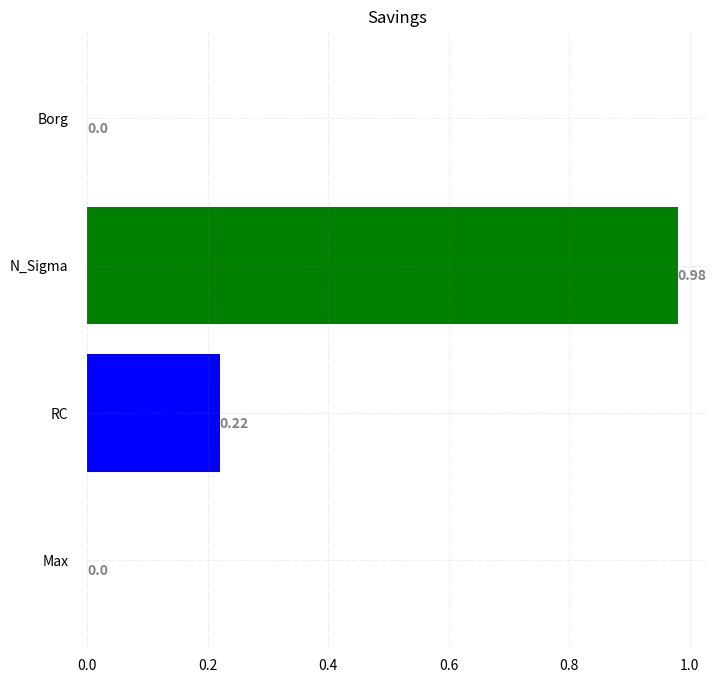

Recreate this plot in Python. (Note: this script raises an exception after producing the figure.)
from matplotlib import pyplot as plt

# Read CSV into pandas



name = ["Borg","N_Sigma","RC","Max"]
price = [0,.98,0.22,0]



# Figure Size
fig, ax = plt.subplots(figsize=(8, 8))

# Horizontal Bar Plot

color = ['red',"green", "blue", "yellow", "purple", "orange", "pink", "brown", "black", "lightgray"]
ax.barh(name, price, color=color)

# Remove axes splines [outer boundary]
for s in ['top', 'bottom', 'left', 'right']:
    ax.spines[s].set_visible(False)

# Remove x, y Ticks
ax.xaxis.set_ticks_position('none')
ax.yaxis.set_ticks_position('none')


# Add padding between axes and labels
ax.xaxis.set_tick_params(pad=5)
ax.yaxis.set_tick_params(pad=10)



# Add x, y gridlines
ax.grid( axis='both', color='grey',
        linestyle='-.', linewidth=0.5,
        alpha=0.2)

# Show top values
ax.invert_yaxis()

# Add annotation to bars
for i in ax.patches:
    plt.text(i.get_width() , i.get_y() + 0.5,
             str(round((i.get_width()), 2)),
             fontsize=10, fontweight='bold',
             color='grey')

# Add Plot Title
ax.set_title('Savings',
             loc='center', )

# Add Text watermark
# [redacted]
#          color='grey', ha='right', va='bottom',
#          alpha=0.7)

# Show Plot

plt.savefig('./output_images/cluster_long_savings.jpg')
plt.show()